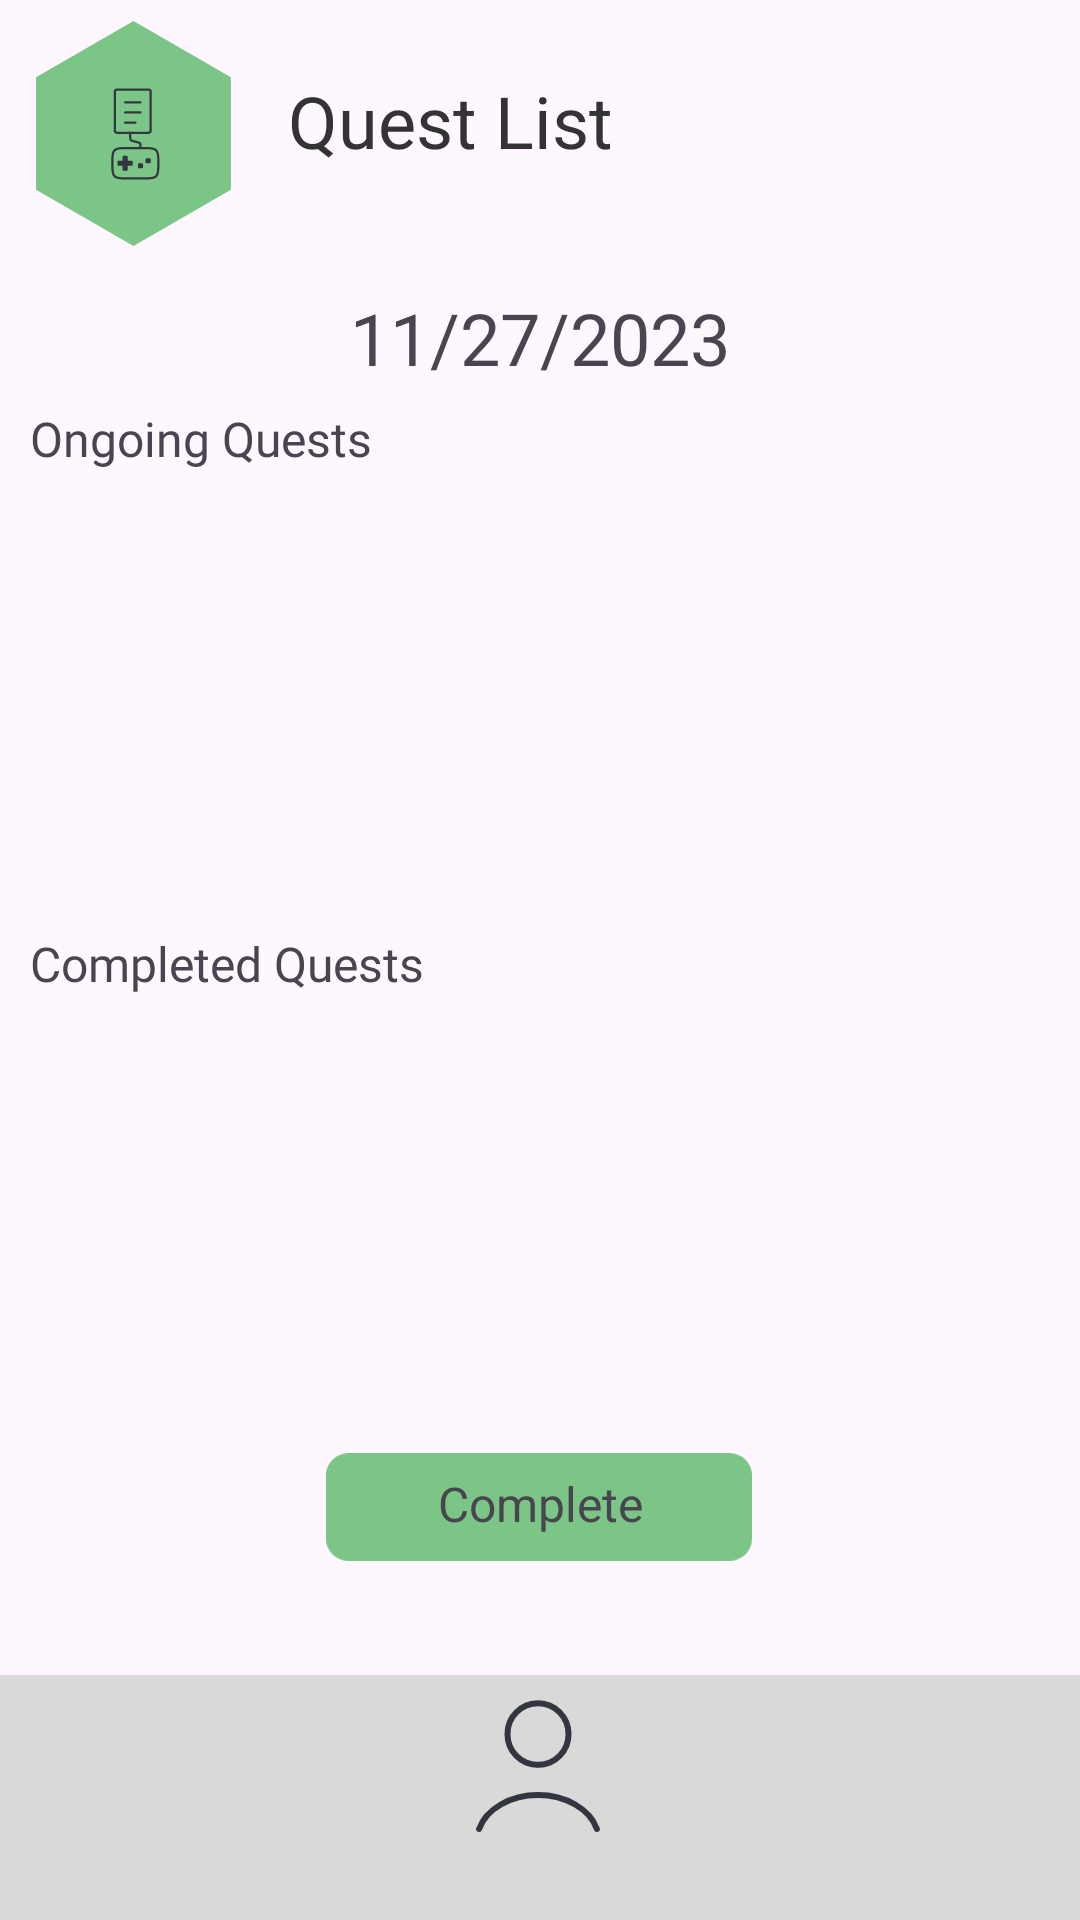

Layout XML and referenced resources for this Android screen:
<!-- AndroidManifest.xml: application theme Theme.Completionist -->
<!-- res/layout/fragment_task_page.xml -->
<?xml version="1.0" encoding="utf-8"?>
<androidx.constraintlayout.widget.ConstraintLayout xmlns:android="http://schemas.android.com/apk/res/android"
    xmlns:tools="http://schemas.android.com/tools"
    android:layout_width="match_parent"
    android:layout_height="match_parent"
    xmlns:app="http://schemas.android.com/apk/res-auto"
    tools:context=".TaskPage.TaskPage">

    

    <ImageView
        android:id="@+id/complete_button"
        android:layout_width="142dp"
        android:layout_height="50dp"
        android:layout_marginStart="134dp"
        android:layout_marginEnd="135dp"
        app:layout_constraintBottom_toTopOf="@+id/include"
        app:layout_constraintEnd_toEndOf="parent"
        app:layout_constraintStart_toStartOf="parent"
        app:layout_constraintTop_toBottomOf="@+id/completed_quests_recycler_view"
        app:srcCompat="@drawable/rectangle_green" />

    <TextView
        android:id="@+id/complete_button_text"
        android:layout_width="wrap_content"
        android:layout_height="22dp"
        android:text="Complete"
        android:textSize="16sp"
        app:layout_constraintBottom_toBottomOf="@id/complete_button"
        app:layout_constraintEnd_toEndOf="@id/complete_button"
        app:layout_constraintHorizontal_bias="0.506"
        app:layout_constraintStart_toStartOf="@id/complete_button"
        app:layout_constraintTop_toTopOf="@id/complete_button"
        app:layout_constraintVertical_bias="0.464" />

    <TextView
        android:id="@+id/ongoing_quests_text"
        android:layout_width="wrap_content"
        android:layout_height="30dp"
        android:layout_marginStart="10dp"
        android:layout_marginTop="5dp"
        android:fontFamily="@font/michroma"
        android:text="Ongoing Quests"
        android:textSize="16sp"
        app:layout_constraintStart_toStartOf="parent"
        app:layout_constraintTop_toBottomOf="@+id/change_date_arrow_backward" />

    <androidx.recyclerview.widget.RecyclerView
        android:id="@+id/completed_quests_recycler_view"
        android:layout_width="wrap_content"
        android:layout_height="142dp"
        android:layout_marginStart="1dp"
        android:layout_marginEnd="5dp"
        app:layout_constraintEnd_toEndOf="parent"
        app:layout_constraintHorizontal_bias="0.0"
        app:layout_constraintStart_toStartOf="parent"
        app:layout_constraintTop_toBottomOf="@+id/completed_quests_text" />

    <ImageView
        android:id="@+id/change_date_arrow_forward"
        android:layout_width="34dp"
        android:layout_height="42dp"
        android:layout_marginStart="35dp"
        android:layout_marginTop="52dp"
        android:layout_marginEnd="30dp"
        android:rotationY="180"
        android:src="@drawable/date_change_arrow"
        app:layout_constraintEnd_toEndOf="parent"
        app:layout_constraintHorizontal_bias="0.666"
        app:layout_constraintStart_toEndOf="@+id/selected_date_text"
        app:layout_constraintTop_toBottomOf="@+id/accept_new_quest_text" />

    <ImageView
        android:id="@+id/add_new_quest_button_task"
        android:layout_width="31dp"
        android:layout_height="32dp"
        android:layout_marginTop="88dp"
        android:layout_marginEnd="9dp"
        android:layout_marginBottom="52dp"
        app:layout_constraintBottom_toTopOf="@+id/change_date_arrow_forward"
        app:layout_constraintEnd_toEndOf="parent"
        app:layout_constraintStart_toEndOf="@+id/accept_new_quest_text"
        app:layout_constraintTop_toTopOf="parent"
        app:srcCompat="@drawable/add_button" />

    <TextView
        android:id="@+id/quest_list"
        android:layout_width="wrap_content"
        android:layout_height="wrap_content"
        android:layout_marginStart="96dp"
        android:layout_marginTop="24dp"
        android:fontFamily="@font/michroma"
        android:text="Quest List"
        android:textColor="#333333"
        android:textSize="24sp"
        android:typeface="serif"
        app:layout_constraintStart_toStartOf="parent"
        app:layout_constraintTop_toTopOf="parent" />

    <ImageView
        android:id="@+id/logo2"
        android:layout_width="75dp"
        android:layout_height="75dp"
        android:layout_marginStart="7dp"
        android:layout_marginTop="7dp"
        android:src="@drawable/logo_with_hex"
        app:layout_constraintStart_toStartOf="parent"
        app:layout_constraintTop_toTopOf="parent" />

    <include
        android:id="@+id/include"
        layout="@layout/nav_bar"
        android:layout_width="match_parent"
        android:layout_height="wrap_content"
        app:layout_constraintBottom_toBottomOf="parent"
        app:layout_constraintEnd_toEndOf="parent"
        app:layout_constraintHorizontal_bias="0.0"
        app:layout_constraintStart_toStartOf="parent"
        tools:visibility="visible" />

    <TextView
        android:id="@+id/accept_new_quest_text"
        android:layout_width="189dp"
        android:layout_height="32dp"
        android:layout_marginStart="183dp"
        android:layout_marginTop="26dp"
        android:layout_marginEnd="39dp"
        android:layout_marginBottom="500dp"
        android:text="Accept a New Quest"
        android:textSize="20sp"
        app:layout_constraintBottom_toTopOf="@+id/include"
        app:layout_constraintEnd_toEndOf="parent"
        app:layout_constraintStart_toStartOf="parent"
        app:layout_constraintTop_toBottomOf="@id/quest_list" />

    <TextView
        android:id="@+id/selected_date_text"
        android:layout_width="wrap_content"
        android:layout_height="wrap_content"
        android:layout_marginStart="50dp"
        android:layout_marginTop="60dp"
        android:layout_marginEnd="50dp"
        android:text="11/27/2023"
        android:textAlignment="center"
        android:textSize="24sp"
        app:layout_constraintEnd_toStartOf="@+id/change_date_arrow_forward"
        app:layout_constraintStart_toEndOf="@+id/change_date_arrow_backward"
        app:layout_constraintTop_toBottomOf="@+id/accept_new_quest_text" />

    <ImageView
        android:id="@+id/change_date_arrow_backward"
        android:layout_width="34dp"
        android:layout_height="42dp"
        android:layout_marginStart="30dp"
        android:layout_marginTop="52dp"
        android:layout_marginEnd="35dp"
        android:src="@drawable/date_change_arrow"
        app:layout_constraintEnd_toStartOf="@+id/selected_date_text"
        app:layout_constraintStart_toStartOf="parent"
        app:layout_constraintTop_toBottomOf="@id/accept_new_quest_text" />

    <androidx.recyclerview.widget.RecyclerView
        android:id="@+id/ongoing_quests_recycler_view"
        android:layout_width="wrap_content"
        android:layout_height="140dp"
        android:layout_marginStart="1dp"
        android:layout_marginEnd="5dp"
        app:layout_constraintEnd_toEndOf="parent"
        app:layout_constraintHorizontal_bias="0.0"
        app:layout_constraintStart_toStartOf="parent"
        app:layout_constraintTop_toBottomOf="@+id/ongoing_quests_text" />

    <TextView
        android:id="@+id/completed_quests_text"
        android:layout_width="wrap_content"
        android:layout_height="30dp"
        android:layout_marginStart="10dp"
        android:layout_marginTop="5dp"
        android:fontFamily="@font/michroma"
        android:text="Completed Quests"
        android:textSize="16sp"
        app:layout_constraintStart_toStartOf="parent"
        app:layout_constraintTop_toBottomOf="@id/ongoing_quests_recycler_view" />

</androidx.constraintlayout.widget.ConstraintLayout>
<!-- res/layout/nav_bar.xml (included above) -->
<?xml version="1.0" encoding="utf-8"?>
<androidx.constraintlayout.widget.ConstraintLayout xmlns:android="http://schemas.android.com/apk/res/android"
    xmlns:app="http://schemas.android.com/apk/res-auto"
    xmlns:tools="http://schemas.android.com/tools"
    android:layout_width="match_parent"
    android:layout_height="wrap_content">


    <View
        android:id="@+id/group_23"
        android:layout_width="match_parent"
        android:layout_height="81.71dp"
        android:layout_alignParentLeft="true"
        android:layout_alignParentTop="true"
        android:layout_marginTop="36dp"
        android:background="#D9D9D9"
        app:layout_constraintEnd_toEndOf="parent"
        app:layout_constraintHorizontal_bias="0.0"
        app:layout_constraintStart_toStartOf="parent"
        app:layout_constraintTop_toTopOf="parent" />

    <androidx.constraintlayout.widget.ConstraintLayout
        android:id="@+id/profile_nav"
        android:layout_width="100dp"
        android:layout_height="81.71dp"
        android:layout_alignParentLeft="true"
        android:layout_alignParentTop="true"
        android:layout_marginTop="25dp"
        app:layout_constraintEnd_toEndOf="parent"
        app:layout_constraintHorizontal_bias="0.498"
        app:layout_constraintStart_toStartOf="@+id/group_23"
        app:layout_constraintTop_toTopOf="parent">

        <View
            android:id="@+id/group_24"
            android:layout_width="100dp"
            android:layout_height="81.71dp"
            android:layout_alignParentLeft="true"
            android:layout_alignParentTop="true"
            android:foreground="@drawable/user_blob_one"
            app:layout_constraintBottom_toBottomOf="parent"
            app:layout_constraintEnd_toEndOf="parent"
            app:layout_constraintStart_toStartOf="parent"
            app:layout_constraintTop_toTopOf="parent" />

        <ImageView
            android:id="@+id/imageView2"
            android:layout_width="wrap_content"
            android:layout_height="wrap_content"
            app:layout_constraintBottom_toBottomOf="@+id/group_24"
            app:layout_constraintEnd_toEndOf="parent"
            app:layout_constraintStart_toStartOf="@+id/group_24"
            app:layout_constraintTop_toTopOf="@+id/group_24"
            app:srcCompat="@drawable/default_user" />
    </androidx.constraintlayout.widget.ConstraintLayout>


    <RelativeLayout
        android:id="@+id/task_nav"
        android:layout_width="50dp"
        android:layout_height="50dp"
        android:layout_marginTop="20dp"
        android:layout_marginEnd="15dp"
        android:foreground="@drawable/tasks_icon"
        app:layout_constraintEnd_toEndOf="@+id/group_23"
        app:layout_constraintStart_toEndOf="@+id/profile_nav"
        app:layout_constraintTop_toTopOf="@+id/group_23" />

    <RelativeLayout
        android:id="@+id/home_nav"
        android:layout_width="50dp"
        android:layout_height="50dp"
        android:layout_alignParentLeft="true"
        android:layout_alignParentTop="true"
        android:layout_marginStart="50dp"
        android:layout_marginTop="20dp"
        android:layout_marginEnd="15dp"
        android:foreground="@drawable/home_icon"
        app:layout_constraintEnd_toStartOf="@+id/profile_nav"
        app:layout_constraintStart_toStartOf="@+id/group_23"
        app:layout_constraintTop_toTopOf="@+id/group_23">

    </RelativeLayout>


</androidx.constraintlayout.widget.ConstraintLayout>
<!-- resources referenced by this layout -->
<resources>
  <!-- drawable add_button (drawable) -->
  <vector xmlns:android="http://schemas.android.com/apk/res/android"
      android:width="24dp"
      android:height="24dp"
      android:viewportWidth="24"
      android:viewportHeight="24">
    <path
        android:pathData="M12,12m-9,0a9,9 0,1 1,18 0a9,9 0,1 1,-18 0"
        android:fillColor="#7E869E"
        android:fillAlpha="0.25"/>
    <path
        android:pathData="M12,8L12,16"
        android:strokeWidth="1.2"
        android:fillColor="#00000000"
        android:strokeColor="#222222"
        android:strokeLineCap="round"/>
    <path
        android:pathData="M16,12L8,12"
        android:strokeWidth="1.2"
        android:fillColor="#00000000"
        android:strokeColor="#222222"
        android:strokeLineCap="round"/>
  </vector>
  <!-- drawable default_user (drawable) -->
  <vector xmlns:android="http://schemas.android.com/apk/res/android"
      android:width="62dp"
      android:height="62dp"
      android:viewportWidth="62"
      android:viewportHeight="62">
    <path
        android:pathData="M50.633,52.315C49.475,49.073 46.923,46.209 43.373,44.166C39.824,42.124 35.474,41.016 31,41.016C26.526,41.016 22.177,42.124 18.627,44.166C15.077,46.209 12.525,49.073 11.367,52.315"
        android:strokeWidth="2"
        android:fillColor="#00000000"
        android:strokeColor="#33363F"
        android:strokeLineCap="round"/>
    <path
        android:pathData="M20.837,20.691a10.163,10.163 0,1 0,20.325 0a10.163,10.163 0,1 0,-20.325 0z"
        android:strokeWidth="2"
        android:fillColor="#00000000"
        android:strokeColor="#33363F"
        android:strokeLineCap="round"/>
  </vector>
  <!-- drawable home_icon (drawable) -->
  <vector xmlns:android="http://schemas.android.com/apk/res/android"
      android:width="35dp"
      android:height="35dp"
      android:viewportWidth="35"
      android:viewportHeight="35">
    <path
        android:pathData="M7.292,18.608C7.292,16.628 7.292,15.638 7.692,14.767C8.092,13.897 8.844,13.253 10.347,11.964L11.806,10.714C14.523,8.385 15.882,7.221 17.5,7.221C19.118,7.221 20.477,8.385 23.194,10.714L24.653,11.964C26.156,13.253 26.908,13.897 27.308,14.767C27.708,15.638 27.708,16.628 27.708,18.608V24.792C27.708,27.542 27.708,28.917 26.854,29.771C26,30.625 24.625,30.625 21.875,30.625H13.125C10.375,30.625 9,30.625 8.146,29.771C7.292,28.917 7.292,27.542 7.292,24.792V18.608Z"
        android:strokeWidth="2"
        android:fillColor="#00000000"
        android:strokeColor="#33363F"/>
    <path
        android:pathData="M21.146,30.625V22.875C21.146,22.323 20.698,21.875 20.146,21.875H14.854C14.302,21.875 13.854,22.323 13.854,22.875V30.625"
        android:strokeLineJoin="round"
        android:strokeWidth="2"
        android:fillColor="#00000000"
        android:strokeColor="#33363F"
        android:strokeLineCap="round"/>
  </vector>
  <!-- drawable rectangle_green (drawable) -->
  <vector xmlns:android="http://schemas.android.com/apk/res/android"
      android:width="194dp"
      android:height="49dp"
      android:viewportWidth="194"
      android:viewportHeight="49">
    <path
        android:pathData="M10,0L184,0A10,10 0,0 1,194 10L194,39A10,10 0,0 1,184 49L10,49A10,10 0,0 1,0 39L0,10A10,10 0,0 1,10 0z"
        android:fillColor="#7BC687"/>
  </vector>
  <!-- drawable user_blob_one (drawable) -->
  <vector xmlns:android="http://schemas.android.com/apk/res/android"
      android:width="80dp"
      android:height="68dp"
      android:viewportWidth="80"
      android:viewportHeight="68">
    <path
        android:pathData="M20.602,5.515C32.56,-1.583 47.44,-1.583 59.398,5.515L63.999,8.247C77.565,16.3 83.261,33.022 77.431,47.682C72.576,59.891 60.765,67.905 47.626,67.905H32.374C19.235,67.905 7.424,59.891 2.569,47.682C-3.261,33.022 2.435,16.3 16.001,8.247L20.602,5.515Z"
        android:fillColor="#7BC687"/>
  </vector>
  <style name="Theme.Completionist" parent="Base.Theme.Completionist" />
  <style name="Base.Theme.Completionist" parent="Theme.Material3.DayNight.NoActionBar">
          
          
      </style>
</resources>
